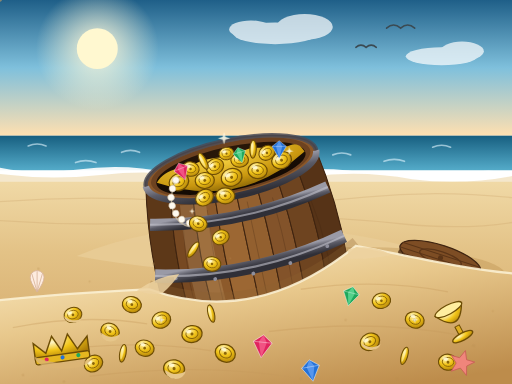
t = 0.00 s
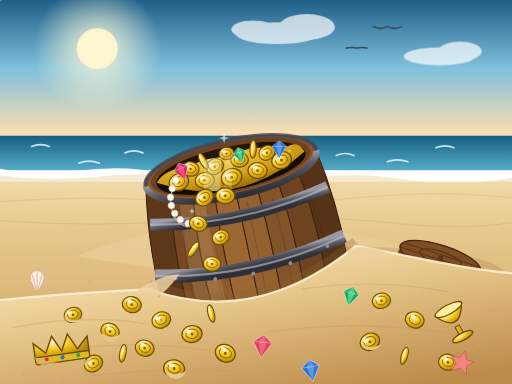
t = 1.70 s
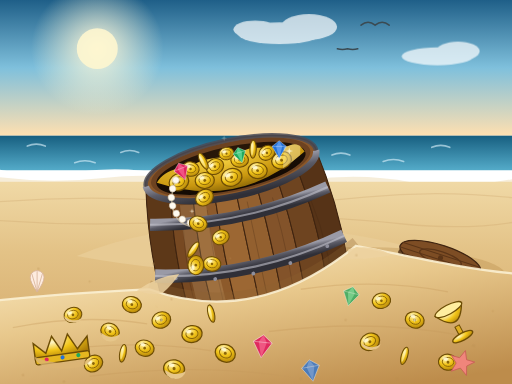
t = 3.33 s
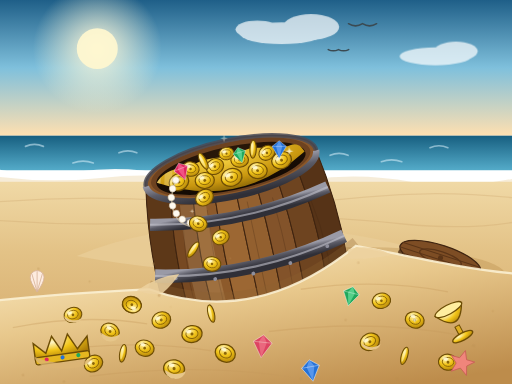
t = 4.96 s
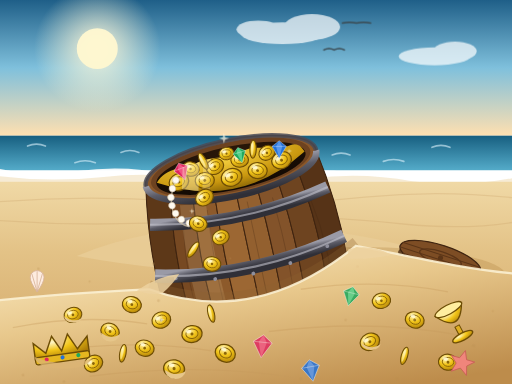
t = 5.75 s
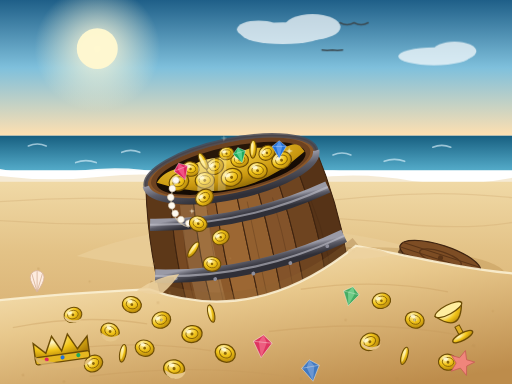
t = 6.07 s

The animated SVG that drew these frames (rendered in a browser with its animation timeline set to each time). Animation: 38 SMIL elements (animate=20,animateMotion=4,animateTransform=14); frames cover the first 6.07 s, repeats indefinitely.

<svg xmlns="http://www.w3.org/2000/svg" xmlns:xlink="http://www.w3.org/1999/xlink" width="800" height="600" viewBox="0 0 800 600">
  <title>Half-buried barrel of treasure</title>
  <defs>
    <linearGradient id="sky" x1="0" y1="0" x2="0" y2="1">
      <stop offset="0" stop-color="#1f5f88"/>
      <stop offset="0.5" stop-color="#7fc0dc"/>
      <stop offset="1" stop-color="#ffe0b0"/>
    </linearGradient>
    <linearGradient id="sea" x1="0" y1="0" x2="0" y2="1">
      <stop offset="0" stop-color="#175f80"/>
      <stop offset="1" stop-color="#54abc9"/>
    </linearGradient>
    <linearGradient id="sand" x1="0" y1="0" x2="0" y2="1">
      <stop offset="0" stop-color="#f0d9a6"/>
      <stop offset="0.35" stop-color="#e3c286"/>
      <stop offset="1" stop-color="#cfa262"/>
    </linearGradient>
    <linearGradient id="dune" x1="0.2" y1="0" x2="0.8" y2="1">
      <stop offset="0" stop-color="#f9e7bd"/>
      <stop offset="0.4" stop-color="#e8c88c"/>
      <stop offset="1" stop-color="#bd8c4b"/>
    </linearGradient>
    <radialGradient id="gold" cx="0.34" cy="0.28" r="0.85">
      <stop offset="0" stop-color="#fff6c8"/>
      <stop offset="0.45" stop-color="#f2c519"/>
      <stop offset="1" stop-color="#a97906"/>
    </radialGradient>
    <radialGradient id="goldpile" cx="0.45" cy="0.15" r="0.95">
      <stop offset="0" stop-color="#f4cf3f"/>
      <stop offset="0.6" stop-color="#c9970f"/>
      <stop offset="1" stop-color="#7d5c05"/>
    </radialGradient>
    <radialGradient id="inside" cx="0.5" cy="0.12" r="0.9">
      <stop offset="0" stop-color="#2b1809"/>
      <stop offset="1" stop-color="#110903"/>
    </radialGradient>
    <linearGradient id="hoop" x1="0" y1="0" x2="0" y2="1">
      <stop offset="0" stop-color="#9a9aa6"/>
      <stop offset="0.4" stop-color="#5b5b66"/>
      <stop offset="1" stop-color="#2f2f37"/>
    </linearGradient>
    <linearGradient id="wood" x1="0" y1="0" x2="1" y2="0">
      <stop offset="0" stop-color="#5b3617"/>
      <stop offset="0.35" stop-color="#9a6634"/>
      <stop offset="0.7" stop-color="#7d4d24"/>
      <stop offset="1" stop-color="#4e2e13"/>
    </linearGradient>
    <radialGradient id="sunglow" cx="0.5" cy="0.5" r="0.5">
      <stop offset="0" stop-color="#fff8d8" stop-opacity="0.95"/>
      <stop offset="1" stop-color="#fff8d8" stop-opacity="0"/>
    </radialGradient>
    <linearGradient id="sandveil" x1="0" y1="0" x2="0" y2="1">
      <stop offset="0" stop-color="#e8c88c" stop-opacity="0"/>
      <stop offset="0.45" stop-color="#e8c88c" stop-opacity="0.85"/>
      <stop offset="1" stop-color="#d9b271" stop-opacity="1"/>
    </linearGradient>

    <clipPath id="heapClip">
      <path d="M272 258 C 292 236 318 246 342 240 C 366 234 388 246 412 238
               C 438 230 466 250 488 244 C 500 241 505 250 508 258 Q 390 326 272 258 Z"/>
    </clipPath>
    <g id="coin">
      <ellipse cx="0" cy="0" rx="15" ry="12.5" fill="url(#gold)" stroke="#6d4d05" stroke-width="1.8"/>
      <ellipse cx="0" cy="-0.5" rx="9" ry="7" fill="none" stroke="#8a6508" stroke-width="1.4"/>
      <circle cx="0" cy="0" r="2.2" fill="#8a6508"/>
      <ellipse cx="-4.5" cy="-4.5" rx="4" ry="2.6" fill="#fff8d0" opacity="0.85"/>
    </g>
    <!-- a coin standing on its edge, tilted -->
    <g id="coinup">
      <ellipse cx="0" cy="0" rx="5" ry="14" fill="url(#gold)" stroke="#6d4d05" stroke-width="1.6"/>
      <ellipse cx="-1.4" cy="0" rx="2" ry="10" fill="#fff2ad" opacity="0.6"/>
    </g>
    <g id="sparkle" fill="#fffbe6">
      <path d="M0 -12 L2.6 -2.6 L12 0 L2.6 2.6 L0 12 L-2.6 2.6 L-12 0 L-2.6 -2.6 Z"/>
    </g>
    <g id="gemR">
      <path d="M-14 -5 L0 -16 L14 -5 L0 18 Z" fill="#e0245e" stroke="#ffffff" stroke-opacity="0.7" stroke-width="1"/>
      <path d="M0 -16 L-6 -5 L0 18 L6 -5 Z" fill="#ff7aa2" fill-opacity="0.55"/>
      <path d="M-14 -5 L14 -5" stroke="#ffffff" stroke-opacity="0.55" stroke-width="1"/>
    </g>
    <g id="gemB">
      <path d="M-14 -5 L0 -16 L14 -5 L0 18 Z" fill="#2472d8" stroke="#ffffff" stroke-opacity="0.7" stroke-width="1"/>
      <path d="M0 -16 L-6 -5 L0 18 L6 -5 Z" fill="#7fb4ff" fill-opacity="0.55"/>
      <path d="M-14 -5 L14 -5" stroke="#ffffff" stroke-opacity="0.55" stroke-width="1"/>
    </g>
    <g id="gemG">
      <path d="M-14 -5 L0 -16 L14 -5 L0 18 Z" fill="#1fa85c" stroke="#ffffff" stroke-opacity="0.7" stroke-width="1"/>
      <path d="M0 -16 L-6 -5 L0 18 L6 -5 Z" fill="#7ff0b0" fill-opacity="0.55"/>
      <path d="M-14 -5 L14 -5" stroke="#ffffff" stroke-opacity="0.55" stroke-width="1"/>
    </g>
  </defs>

  <!-- ================= SKY ================= -->
  <rect x="0" y="0" width="800" height="212" fill="url(#sky)"/>
  <circle cx="152" cy="76" r="96" fill="url(#sunglow)">
    <animate attributeName="r" values="96;104;96" dur="7s" repeatCount="indefinite"/>
  </circle>
  <circle cx="152" cy="76" r="32" fill="#fff8d0">
    <animate attributeName="opacity" values="1;0.88;1" dur="7s" repeatCount="indefinite"/>
  </circle>
  <g fill="#ffffff" opacity="0.7">
    <g>
      <animateTransform attributeName="transform" type="translate"
                        values="0 0; 34 0; 0 0" dur="34s" repeatCount="indefinite"/>
      <ellipse cx="430" cy="52" rx="66" ry="17"/>
      <ellipse cx="476" cy="42" rx="44" ry="20"/>
      <ellipse cx="392" cy="46" rx="34" ry="14"/>
    </g>
    <g>
      <animateTransform attributeName="transform" type="translate"
                        values="0 0; -26 0; 0 0" dur="27s" repeatCount="indefinite"/>
      <ellipse cx="690" cy="88" rx="56" ry="14"/>
      <ellipse cx="722" cy="80" rx="34" ry="15"/>
    </g>
  </g>
  <g fill="none" stroke="#3b4a52" stroke-width="2.4" stroke-linecap="round">
    <g>
      <animateTransform attributeName="transform" type="translate"
                        values="0 0; -120 -14; -240 4; -360 -10; -480 6" dur="40s" repeatCount="indefinite"/>
      <path d="M604 44 q11 -10 22 0 q11 -10 22 0">
        <animate attributeName="d" dur="1.1s" repeatCount="indefinite"
                 values="M604 44 q11 -10 22 0 q11 -10 22 0;
                         M604 44 q11 7 22 0 q11 7 22 0;
                         M604 44 q11 -10 22 0 q11 -10 22 0"/>
      </path>
    </g>
    <g>
      <animateTransform attributeName="transform" type="translate"
                        values="0 0; -100 8; -200 -8; -300 6; -420 -4" dur="46s" repeatCount="indefinite"/>
      <path d="M556 74 q8 -7 16 0 q8 -7 16 0">
        <animate attributeName="d" dur="1.4s" repeatCount="indefinite"
                 values="M556 74 q8 -7 16 0 q8 -7 16 0;
                         M556 74 q8 5 16 0 q8 5 16 0;
                         M556 74 q8 -7 16 0 q8 -7 16 0"/>
      </path>
    </g>
  </g>

  <!-- ================= SEA ================= -->
  <rect x="0" y="212" width="800" height="54" fill="url(#sea)"/>
  <g stroke="#e2f6ff" stroke-width="2.6" stroke-linecap="round" opacity="0.6" fill="none">
    <animate attributeName="opacity" values="0.6;0.9;0.45;0.6" dur="6s" repeatCount="indefinite"/>
    <animateTransform attributeName="transform" type="translate" values="0 0;6 1;0 0;-6 1;0 0" dur="6s" repeatCount="indefinite"/>
    <path d="M44 228 q14 -6 28 0"/><path d="M190 238 q14 -6 28 0"/>
    <path d="M340 224 q14 -6 28 0"/><path d="M520 242 q14 -6 28 0"/>
    <path d="M676 230 q14 -6 28 0"/><path d="M600 252 q16 -6 32 0"/>
    <path d="M118 254 q16 -6 32 0"/>
  </g>
  <path d="M0 262 q60 12 122 3 q72 -10 142 5 q82 13 162 0 q82 -13 162 3 q72 12 142 -3 q36 -7 70 1 v16 H0 Z" fill="#ffffff" opacity="0.9">
    <animateTransform attributeName="transform" type="translate" values="0 0;0 4;0 0" dur="8s" repeatCount="indefinite"/>
  </path>
  <path d="M0 272 q80 10 162 1 q80 -9 160 6 q80 12 162 -3 q80 -11 160 4 q78 10 156 -5 v18 H0 Z" fill="#f2e3c4" opacity="0.85">
    <animateTransform attributeName="transform" type="translate" values="0 0;0 6;0 0" dur="8s" repeatCount="indefinite"/>
    <animate attributeName="opacity" values="0.85;0.6;0.85" dur="8s" repeatCount="indefinite"/>
  </path>

  <!-- ================= BEACH ================= -->
  <rect x="0" y="284" width="800" height="316" fill="url(#sand)"/>
  <g fill="none" stroke="#cba36a" stroke-width="2" opacity="0.3">
    <path d="M-10 316 q140 -12 280 -2 q150 10 300 -6 q120 -12 240 2"/>
    <path d="M-10 344 q160 12 320 0 q160 -12 320 6 q100 10 180 -4"/>
  </g>
  <!-- low mound behind the barrel -->
  <path d="M120 400 q120 -50 280 -46 q170 4 280 46 q-140 26 -280 26 q-140 0 -280 -26 Z" fill="#e9cd97" opacity="0.85"/>

  <!-- barrel's cast shadow (sun upper-left, shadow to the right) -->
  <ellipse cx="560" cy="430" rx="230" ry="44" fill="#b1813f" opacity="0.3"/>

  <!-- ================= BARREL LID, half sunk to the right (behind the dune) ================= -->
  <g transform="translate(688 404) rotate(18)">
    <ellipse cx="0" cy="9" rx="66" ry="21" fill="#4a2c13" opacity="0.8"/>
    <ellipse cx="0" cy="0" rx="66" ry="21" fill="#7d4d24" stroke="#3f2410" stroke-width="2"/>
    <g stroke="#5b3517" stroke-width="1.6" fill="none">
      <path d="M-64 -6 L64 -6"/><path d="M-66 2 L66 2"/><path d="M-58 10 L58 10"/>
    </g>
    <ellipse cx="0" cy="-1" rx="34" ry="10" fill="none" stroke="#5b3517" stroke-width="2"/>
    <circle cx="0" cy="-1" r="4" fill="#5b3517"/>
  </g>

  <!-- ================= BARREL (tilted; lower half sunk in the sand) ================= -->
  <g transform="rotate(-12 390 400)">
    <path d="M254 260 L288 289 L322 298 L356 303 L390 304 L424 303 L458 298 L492 289 L526 260
             Q555 420 520 570 L260 570 Q225 420 254 260 Z" fill="url(#wood)"/>
    <g stroke="#3f2410" stroke-width="1.6">
      <path d="M254 260 Q225 420 260 570 L292 570 Q266 420 288 289 Z" fill="#5d3818"/>
      <path d="M288 289 Q266 420 292 570 L325 570 Q307 420 322 298 Z" fill="#774922"/>
      <path d="M322 298 Q307 420 325 570 L357 570 Q348 420 356 303 Z" fill="#8d5a2b"/>
      <path d="M356 303 Q348 420 357 570 L390 570 Q390 420 390 304 Z" fill="#9c6733"/>
      <path d="M390 304 Q390 420 390 570 L422 570 Q431 420 424 303 Z" fill="#93602f"/>
      <path d="M424 303 Q431 420 422 570 L455 570 Q472 420 458 298 Z" fill="#83532a"/>
      <path d="M458 298 Q472 420 455 570 L487 570 Q513 420 492 289 Z" fill="#6e4420"/>
      <path d="M492 289 Q513 420 487 570 L520 570 Q555 420 526 260 Z" fill="#563317"/>
    </g>
    <g stroke="#3f2410" stroke-width="1.1" opacity="0.35" fill="none">
      <path d="M300 320 Q282 430 296 520"/>
      <path d="M340 316 Q330 430 338 520"/>
      <path d="M404 316 Q404 430 404 520"/>
      <path d="M444 318 Q452 430 442 520"/>
      <path d="M500 322 Q520 430 500 520"/>
    </g>
    <!-- sunlit side (light from upper left) -->
    <path d="M300 300 Q286 420 302 540 L344 540 Q334 420 340 306 Z" fill="#ffe0a8" opacity="0.16"/>
    <!-- iron hoops -->
    <g>
      <path d="M248 320 Q390 352 532 320" fill="none" stroke="url(#hoop)" stroke-width="19"/>
      <path d="M248 320 Q390 352 532 320" fill="none" stroke="#c3c3ce" stroke-width="3.2" opacity="0.6"/>
      <path d="M239 400 Q390 436 541 400" fill="none" stroke="url(#hoop)" stroke-width="21"/>
      <path d="M239 400 Q390 436 541 400" fill="none" stroke="#c3c3ce" stroke-width="3.2" opacity="0.6"/>
      <path d="M248 490 Q390 524 532 490" fill="none" stroke="url(#hoop)" stroke-width="19"/>
    </g>
    <g fill="#8f8f9c">
      <circle cx="270" cy="410" r="3"/><circle cx="330" cy="424" r="3"/>
      <circle cx="390" cy="428" r="3"/><circle cx="450" cy="424" r="3"/>
      <circle cx="512" cy="410" r="3"/>
    </g>

    <!-- open mouth -->
    <ellipse cx="390" cy="260" rx="136" ry="44" fill="#8a5729" stroke="#3f2410" stroke-width="2.4"/>
    <ellipse cx="390" cy="258" rx="127" ry="39" fill="#6d4220"/>
    <ellipse cx="390" cy="260" rx="119" ry="34" fill="url(#inside)"/>
    <path d="M254 260 a136 44 0 0 0 272 0" fill="none" stroke="url(#hoop)" stroke-width="10"/>
    <path d="M254 260 a136 44 0 0 1 272 0" fill="none" stroke="#4c4c56" stroke-width="7" opacity="0.85"/>

    <!-- heaped treasure filling the front of the mouth; back interior stays dark -->
    <path d="M272 258
             C 292 236 318 246 342 240
             C 366 234 388 246 412 238
             C 438 230 466 250 488 244
             C 500 241 505 250 508 258
             Q 390 326 272 258 Z" fill="url(#goldpile)"/>
    <g>
      <use xlink:href="#coin" href="#coin" transform="translate(306 264) rotate(-14) scale(1.05)"/>
      <use xlink:href="#coin" href="#coin" transform="translate(346 270) rotate(8)"/>
      <use xlink:href="#coin" href="#coin" transform="translate(388 274) rotate(-6) scale(1.1)"/>
      <use xlink:href="#coin" href="#coin" transform="translate(430 272) rotate(16)"/>
      <use xlink:href="#coin" href="#coin" transform="translate(470 264) rotate(-10) scale(1.05)"/>
      <use xlink:href="#coin" href="#coin" transform="translate(328 248) rotate(20) scale(0.9)"/>
      <use xlink:href="#coin" href="#coin" transform="translate(366 252) rotate(-18) scale(0.95)"/>
      <use xlink:href="#coin" href="#coin" transform="translate(406 250) rotate(10) scale(0.92)"/>
      <use xlink:href="#coin" href="#coin" transform="translate(450 248) rotate(-22) scale(0.88)"/>
      <use xlink:href="#coin" href="#coin" transform="translate(388 236) rotate(4) scale(0.78)"/>
      <use xlink:href="#coinup" href="#coinup" transform="translate(350 240) rotate(-16)"/>
      <use xlink:href="#coinup" href="#coinup" transform="translate(430 238) rotate(14)"/>
    </g>
    <!-- gems nested in the heap, kept below the back rim -->
    <g>
      <use xlink:href="#gemR" href="#gemR" transform="translate(314 248) rotate(-10) scale(0.82)"/>
      <use xlink:href="#gemB" href="#gemB" transform="translate(470 246) rotate(12) scale(0.8)"/>
      <use xlink:href="#gemG" href="#gemG" transform="translate(408 242) rotate(-4) scale(0.72)"/>
    </g>
    <!-- light sweeping across the heaped gold -->
    <g clip-path="url(#heapClip)">
      <g transform="rotate(14 390 260)">
        <rect x="220" y="180" width="26" height="180" fill="#fffbe0" opacity="0.35">
          <animate attributeName="x" values="220;560" dur="4.5s" repeatCount="indefinite"/>
        </rect>
        <rect x="252" y="180" width="12" height="180" fill="#fffbe0" opacity="0.22">
          <animate attributeName="x" values="252;592" dur="4.5s" repeatCount="indefinite"/>
        </rect>
      </g>
    </g>

    <!-- pearl necklace draped over the front lip -->
    <g>
    <animateTransform attributeName="transform" type="rotate"
                      values="0 302 260; 2.4 302 260; 0 302 260; -2.4 302 260; 0 302 260"
                      dur="5.5s" repeatCount="indefinite"/>
    <path d="M300 262 q-16 26 -12 48 q3 18 20 26" fill="none" stroke="#cbbda2" stroke-width="2" opacity="0.8"/>
    <g fill="#fffaf0" stroke="#cdbfa6" stroke-width="0.9">
      <circle cx="302" cy="260" r="5.2"/><circle cx="294" cy="272" r="5.2"/>
      <circle cx="289" cy="285" r="5.2"/><circle cx="288" cy="298" r="5.2"/>
      <circle cx="291" cy="311" r="5.2"/><circle cx="298" cy="322" r="5.2"/>
      <circle cx="309" cy="330" r="5.2"/>
    </g>
    </g>
    <!-- coins tumbling over the lip and down the barrel face -->
    <g>
      <use xlink:href="#coin" href="#coin" transform="translate(340 296) rotate(-24) scale(0.98)"/>
      <use xlink:href="#coin" href="#coin" transform="translate(322 334) rotate(30) scale(0.94)"/>
      <use xlink:href="#coin" href="#coin" transform="translate(352 362) rotate(-12) scale(0.9)"/>
      <use xlink:href="#coinup" href="#coinup" transform="translate(306 372) rotate(46)"/>
      <use xlink:href="#coin" href="#coin" transform="translate(330 400) rotate(18) scale(0.92)"/>
    </g>
  </g>

  <!-- ================= SAND THAT BURIES THE BARREL ================= -->
  <!-- contact shadow hugging the wood, drawn just under the sand line -->
  <path d="M233 446 Q400 506 556 378" fill="none" stroke="#8c6230" stroke-width="16" opacity="0.3"/>
  <path d="M-10 470 C 60 462, 150 456, 233 452
           Q 400 512 556 384
           C 640 400, 720 420, 810 428 V600 H-10 Z" fill="url(#dune)"/>
  <path d="M-10 470 C 60 462, 150 456, 233 452 Q 400 512 556 384 C 640 400, 720 420, 810 428"
        fill="none" stroke="#fbf0d2" stroke-width="3.5" opacity="0.9"/>
  <!-- sand tongues heaped against the wood -->
  <path d="M214 454 q30 -22 66 -26 q-10 16 -26 30 q-20 4 -40 -4 Z" fill="#eed3a0" opacity="0.85"/>
  <path d="M544 390 q32 -10 68 8 q-34 8 -68 6 Z" fill="#eed3a0" opacity="0.85"/>
  <!-- sand ripples on the dune -->
  <g fill="none" stroke="#c69a5c" stroke-width="2.2" opacity="0.35">
    <path d="M20 512 q110 -22 210 -6"/>
    <path d="M60 552 q140 -24 270 -4"/>
    <path d="M470 452 q120 -18 230 4"/>
    <path d="M420 518 q160 -20 300 6"/>
    <path d="M140 588 q170 -22 320 2"/>
  </g>

  <!-- ================= SPILLED TREASURE ON THE SAND ================= -->
  <g>
    <use xlink:href="#coin" href="#coin" transform="translate(206 476) rotate(14)"/>
    <use xlink:href="#coin" href="#coin" transform="translate(252 500) rotate(-22)"/>
    <use xlink:href="#coin" href="#coin" transform="translate(172 518) rotate(30)"/>
    <use xlink:href="#coin" href="#coin" transform="translate(300 522) rotate(-8) scale(1.06)"/>
    <use xlink:href="#coin" href="#coin" transform="translate(226 544) rotate(18)"/>
    <use xlink:href="#coin" href="#coin" transform="translate(114 492) rotate(-16) scale(0.94)"/>
    <use xlink:href="#coin" href="#coin" transform="translate(352 552) rotate(24) scale(1.08)"/>
    <use xlink:href="#coin" href="#coin" transform="translate(146 568) rotate(-30)"/>
    <use xlink:href="#coin" href="#coin" transform="translate(272 576) rotate(10) scale(1.1)"/>
    <use xlink:href="#coinup" href="#coinup" transform="translate(330 490) rotate(-14)"/>
    <use xlink:href="#coinup" href="#coinup" transform="translate(192 552) rotate(10)"/>
    <use xlink:href="#coin" href="#coin" transform="translate(596 470) rotate(-12) scale(0.96)"/>
    <use xlink:href="#coin" href="#coin" transform="translate(648 500) rotate(20)"/>
    <use xlink:href="#coin" href="#coin" transform="translate(578 534) rotate(-26) scale(1.05)"/>
    <use xlink:href="#coinup" href="#coinup" transform="translate(632 556) rotate(16)"/>
    <use xlink:href="#coin" href="#coin" transform="translate(700 566) rotate(8)"/>
  </g>
  <!-- a few coins half sunk: sand lipping over their lower edge -->
  <g fill="#e6c68a">
    <path d="M158 520 a15 12.5 0 0 0 30 2 q-14 10 -30 -2 Z"/>
    <path d="M258 578 a16 13 0 0 0 32 2 q-15 10 -32 -2 Z"/>
    <path d="M100 494 a15 12 0 0 0 29 2 q-13 10 -29 -2 Z"/>
    <path d="M564 536 a16 13 0 0 0 31 2 q-14 10 -31 -2 Z"/>
  </g>

  <!-- a coin spilling over the lip, rolling down the staves and settling in the sand -->
  <g>
    <animateMotion dur="8s" repeatCount="indefinite" calcMode="linear"
                   keyPoints="0;0;1;1" keyTimes="0;0.22;0.62;1"
                   path="M 352 306 C 336 340, 318 380, 304 420 C 294 448, 250 466, 206 476"/>
    <animateTransform attributeName="transform" additive="sum" type="rotate"
                      dur="8s" repeatCount="indefinite" calcMode="linear"
                      values="0;0;560;560" keyTimes="0;0.22;0.62;1"/>
    <animate attributeName="opacity" dur="8s" repeatCount="indefinite" calcMode="linear"
             values="1;1;1;0;0;1" keyTimes="0;0.22;0.62;0.68;0.995;1"/>
    <use xlink:href="#coin" href="#coin"/>
  </g>
  <!-- grains of sand sliding down where the barrel is buried -->
  <g fill="#c8a065" opacity="0.75">
    <circle r="2.2">
      <animateMotion dur="3.4s" repeatCount="indefinite" path="M 246 446 q 6 18 -2 34"/>
      <animate attributeName="opacity" values="0;0.8;0" dur="3.4s" repeatCount="indefinite"/>
    </circle>
    <circle r="1.8">
      <animateMotion dur="4.2s" begin="1.1s" repeatCount="indefinite" path="M 262 452 q 10 16 4 30"/>
      <animate attributeName="opacity" values="0;0.7;0" dur="4.2s" begin="1.1s" repeatCount="indefinite"/>
    </circle>
    <circle r="2">
      <animateMotion dur="3.8s" begin="2.2s" repeatCount="indefinite" path="M 552 392 q 12 14 6 26"/>
      <animate attributeName="opacity" values="0;0.7;0" dur="3.8s" begin="2.2s" repeatCount="indefinite"/>
    </circle>
  </g>

  <!-- gold goblet toppled in the sand -->
  <g transform="translate(706 494) rotate(-28) scale(1.45)">
    <path d="M-16 -8 q16 30 32 0 Z" fill="url(#gold)" stroke="#6d4d05" stroke-width="1.4"/>
    <ellipse cx="0" cy="-8" rx="16" ry="5" fill="#ffeea0" stroke="#6d4d05" stroke-width="1.4"/>
    <rect x="-2.6" y="12" width="5.2" height="12" fill="#dfae21" stroke="#6d4d05" stroke-width="1.1"/>
    <ellipse cx="0" cy="25" rx="12" ry="4" fill="url(#gold)" stroke="#6d4d05" stroke-width="1.4"/>
  </g>

  <!-- gold crown in the sand at the left -->
  <g transform="translate(96 546) rotate(-8) scale(1.25)">
    <path d="M-34 8 L-34 -12 L-20 2 L-10 -18 L0 2 L10 -18 L20 2 L34 -12 L34 8 Z"
          fill="url(#gold)" stroke="#6d4d05" stroke-width="1.8"/>
    <rect x="-34" y="6" width="68" height="9" rx="3" fill="#e5b71f" stroke="#6d4d05" stroke-width="1.6"/>
    <circle cx="-20" cy="10" r="2.6" fill="#e0245e"/>
    <circle cx="0" cy="10" r="2.6" fill="#2472d8"/>
    <circle cx="20" cy="10" r="2.6" fill="#1fa85c"/>
  </g>
  <path d="M54 558 q44 18 90 2 q-10 16 -46 16 q-40 0 -44 -18 Z" fill="#dcb474" opacity="0.75"/>

  <!-- loose gems in the sand -->
  <use xlink:href="#gemR" href="#gemR" transform="translate(410 540) rotate(6) scale(1.05)">
    <animate attributeName="opacity" values="1;0.72;1" dur="3.2s" begin="0.4s" repeatCount="indefinite"/>
  </use>
  <use xlink:href="#gemB" href="#gemB" transform="translate(486 578) rotate(-10)">
    <animate attributeName="opacity" values="1;0.72;1" dur="3.6s" begin="1.3s" repeatCount="indefinite"/>
  </use>
  <use xlink:href="#gemG" href="#gemG" transform="translate(548 462) rotate(14) scale(0.9)">
    <animate attributeName="opacity" values="1;0.72;1" dur="3.0s" begin="2.0s" repeatCount="indefinite"/>
  </use>

  <!-- shells and starfish at the sand edges -->
  <g transform="translate(58 456) scale(1.2)">
    <path d="M0 0 q-18 -24 0 -28 q18 4 0 28 Z" fill="#fdece0" stroke="#d8b49a" stroke-width="1.1"/>
    <path d="M0 0 L-7 -24 M0 0 L0 -27 M0 0 L7 -24" stroke="#d8b49a" stroke-width="1.1" fill="none"/>
  </g>
  <g transform="translate(722 566) rotate(16) scale(0.95)" fill="#f0857b" stroke="#c96257" stroke-width="1.4">
    <path d="M0 -20 L6 -6 L20 -6 L9 4 L13 19 L0 10 L-13 19 L-9 4 L-20 -6 L-6 -6 Z"/>
  </g>

  <!-- sparkles -->
  <g opacity="0.9">
    <use xlink:href="#sparkle" href="#sparkle" transform="translate(350 216) scale(0.8)">
    <animate attributeName="opacity" values="1;0.15;1;0.5;1" dur="2.8s" begin="0s" repeatCount="indefinite"/>
    <animateTransform attributeName="transform" additive="sum" type="scale" values="1;0.3;1;0.6;1" dur="2.8s" begin="0s" repeatCount="indefinite"/>
  </use>
    <use xlink:href="#sparkle" href="#sparkle" transform="translate(452 236) scale(0.55)">
    <animate attributeName="opacity" values="1;0.15;1;0.5;1" dur="2.8s" begin="0.7s" repeatCount="indefinite"/>
    <animateTransform attributeName="transform" additive="sum" type="scale" values="1;0.3;1;0.6;1" dur="2.8s" begin="0.7s" repeatCount="indefinite"/>
  </use>
    <use xlink:href="#sparkle" href="#sparkle" transform="translate(252 500) scale(0.5)">
    <animate attributeName="opacity" values="1;0.15;1;0.5;1" dur="2.8s" begin="1.4s" repeatCount="indefinite"/>
    <animateTransform attributeName="transform" additive="sum" type="scale" values="1;0.3;1;0.6;1" dur="2.8s" begin="1.4s" repeatCount="indefinite"/>
  </use>
    <use xlink:href="#sparkle" href="#sparkle" transform="translate(648 500) scale(0.45)">
    <animate attributeName="opacity" values="1;0.15;1;0.5;1" dur="2.8s" begin="2.1s" repeatCount="indefinite"/>
    <animateTransform attributeName="transform" additive="sum" type="scale" values="1;0.3;1;0.6;1" dur="2.8s" begin="2.1s" repeatCount="indefinite"/>
  </use>
    <use xlink:href="#sparkle" href="#sparkle" transform="translate(300 330) scale(0.4)">
    <animate attributeName="opacity" values="1;0.15;1;0.5;1" dur="2.8s" begin="0.35s" repeatCount="indefinite"/>
    <animateTransform attributeName="transform" additive="sum" type="scale" values="1;0.3;1;0.6;1" dur="2.8s" begin="0.35s" repeatCount="indefinite"/>
  </use>
  </g>

  <!-- sand speckles -->
  <g fill="#b98f52" opacity="0.28">
    <circle cx="60" cy="420" r="2"/><circle cx="140" cy="440" r="1.6"/><circle cx="240" cy="412" r="2.2"/>
    <circle cx="470" cy="592" r="2"/><circle cx="540" cy="500" r="1.8"/><circle cx="740" cy="540" r="2.4"/>
    <circle cx="700" cy="596" r="2"/><circle cx="770" cy="486" r="1.7"/><circle cx="36" cy="586" r="2.1"/>
    <circle cx="360" cy="404" r="1.7"/><circle cx="620" cy="592" r="2"/><circle cx="100" cy="596" r="2"/>
  </g>
</svg>
